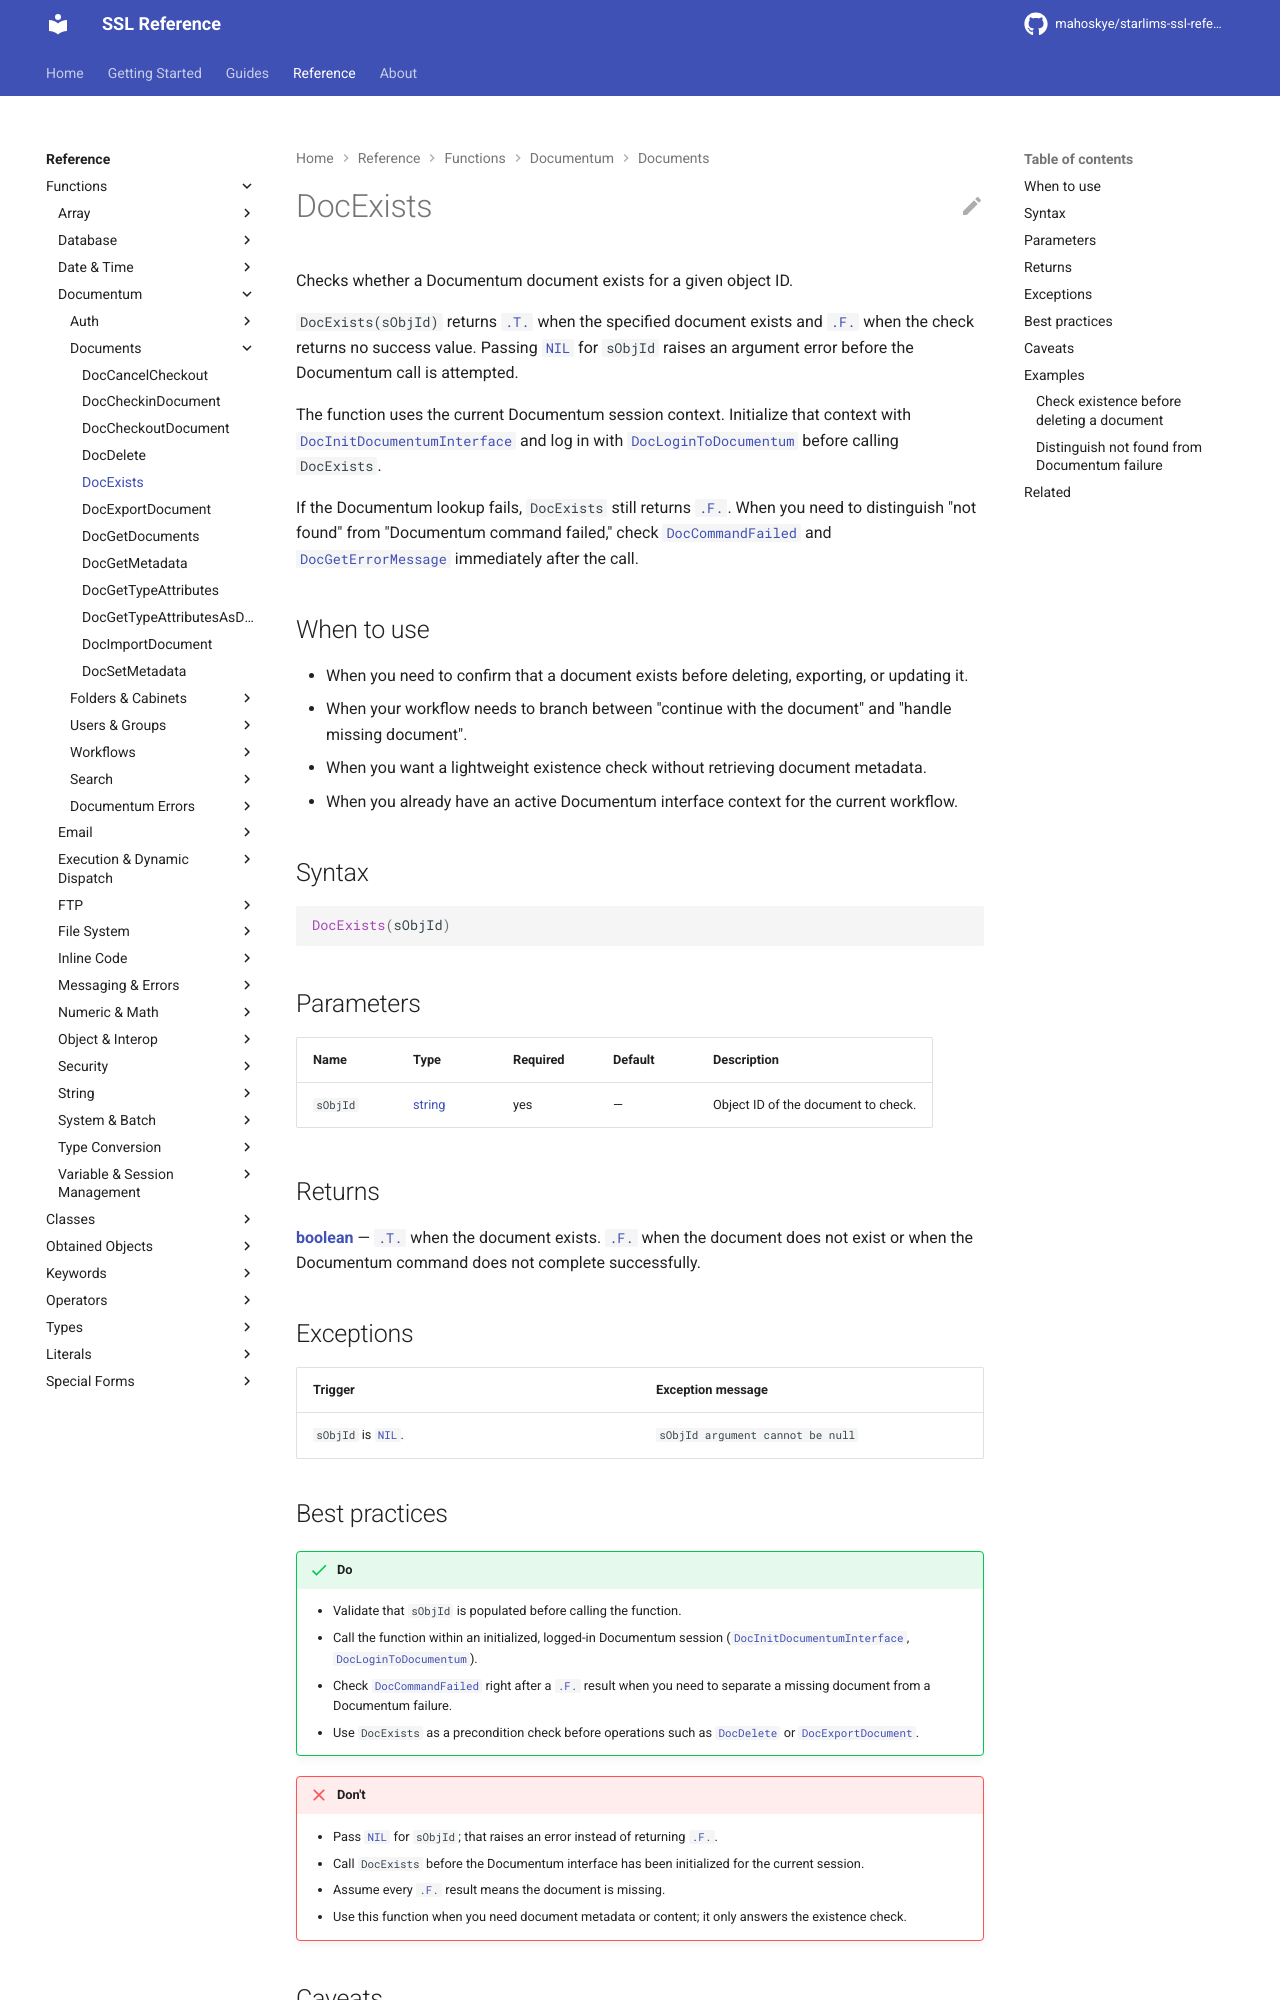

repository: mahoskye/starlims-ssl-reference · page: reference/functions/DocExists/index.html · generator: mkdocs

---
title: "DocExists"
summary: "Checks whether a Documentum document exists for a given object ID."
id: ssl.function.docexists
element_type: function
doc_status: published
starlims:
  applies_to: [11, 12]
  verified_against: [11]
---

# DocExists

Checks whether a Documentum document exists for a given object ID.

`DocExists(sObjId)` returns [`.T.`](../literals/true.md) when the specified document exists and [`.F.`](../literals/false.md) when the check returns no success value. Passing [`NIL`](../literals/nil.md) for `sObjId` raises an argument error before the Documentum call is attempted.

The function uses the current Documentum session context. Initialize that context with [`DocInitDocumentumInterface`](DocInitDocumentumInterface.md) and log in with [`DocLoginToDocumentum`](DocLoginToDocumentum.md) before calling `DocExists`.

If the Documentum lookup fails, `DocExists` still returns [`.F.`](../literals/false.md). When you need to distinguish "not found" from "Documentum command failed," check [`DocCommandFailed`](DocCommandFailed.md) and [`DocGetErrorMessage`](DocGetErrorMessage.md) immediately after the call.

## When to use

- When you need to confirm that a document exists before deleting, exporting, or updating it.
- When your workflow needs to branch between "continue with the document" and "handle missing document".
- When you want a lightweight existence check without retrieving document metadata.
- When you already have an active Documentum interface context for the current workflow.

## Syntax

```ssl
DocExists(sObjId)
```

## Parameters

| Name | Type | Required | Default | Description |
|------|------|----------|---------|-------------|
| `sObjId` | [string](../types/string.md) | yes | — | Object ID of the document to check. |

## Returns

**[boolean](../types/boolean.md)** — [`.T.`](../literals/true.md) when the document exists. [`.F.`](../literals/false.md) when the document does not exist or when the Documentum command does not complete successfully.

## Exceptions

| Trigger | Exception message |
| --- | --- |
| `sObjId` is [`NIL`](../literals/nil.md). | `sObjId argument cannot be null` |
